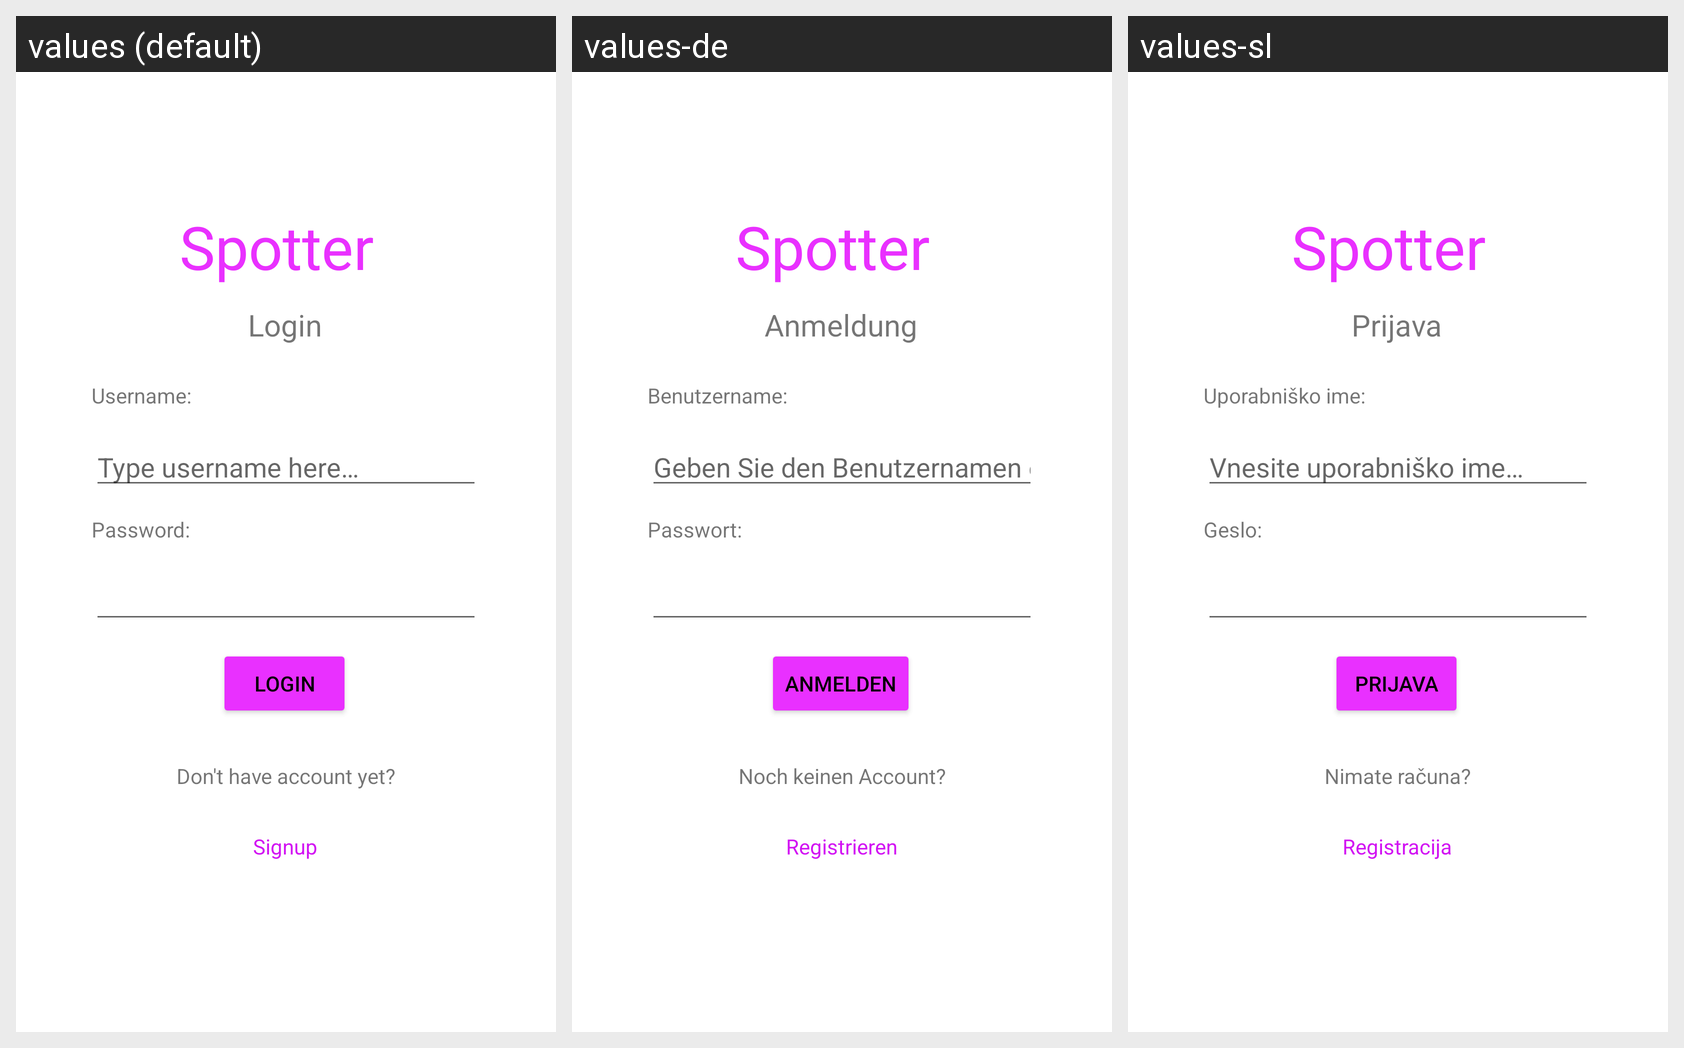

This grid shows one Android layout under several languages. Give, for every string resource on the screen, its name, the default text and each shown locale's text.
Android screen res/layout/fragment_login.xml rendered under 3 locales, left to right: values (default), values-de, values-sl. Device: Nexus 5 (rendered at 1080×1920; each locale shown at half size, 540×960, under a caption strip naming it); theme Theme.Spotter.
Strings drawn on this screen, with the default value and each locale's value (text and hints the layout hard-codes, and strings that could not be matched under every locale, appear in the picture but are not listed):

app_name
  values: Spotter
  values-de: Spotter
  values-sl: Spotter

label_username
  values: Username:
  values-de: Benutzername:
  values-sl: Uporabniško ime:

hint_username
  values: Type username here…
  values-de: Geben Sie den Benutzernamen ein…
  values-sl: Vnesite uporabniško ime…

label_password
  values: Password:
  values-de: Passwort:
  values-sl: Geslo:

login
  values: Login
  values-de: Anmelden
  values-sl: Prijava

text_to_signup
  values: Don't have account yet?
  values-de: Noch keinen Account?
  values-sl: Nimate računa?

signup
  values: Signup
  values-de: Registrieren
  values-sl: Registracija

title_login
  values: Login
  values-de: Anmeldung
  values-sl: Prijava
